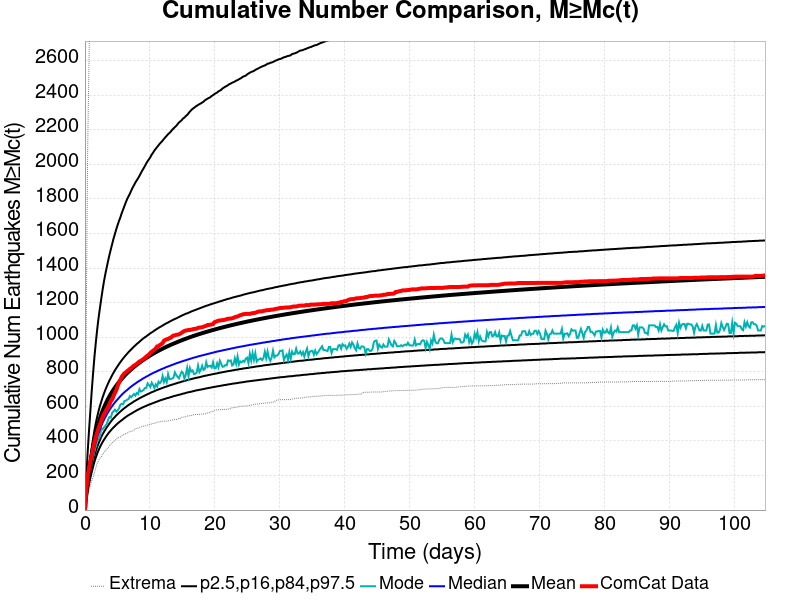

Data behind this chart, as committed beside it:
Time (days), ComCat Data, Simulation Mean, Simulation Median, Simulation Mode, Simulation Minimum, Simulation Maximum, 2.5 %-ile, 16 %-ile, 84 %-ile, 97.5 %-ile
0.0, 0.0, 0.0, 0.0, 0.0, 0.0, 0.0, 0.0, 0.0, 0.0, 0.0
0.2098, 123.0, 95.46, 89.0, 82.0, 41.0, 1116, 63.0, 75.0, 109.0, 186.0
0.4195, 198.0, 163.1, 149.0, 140.0, 80.0, 2087, 111.0, 127.0, 184.0, 335.0
0.6293, 243.0, 219.5, 198.0, 186.0, 112.0, 2606, 151.0, 171.0, 248.0, 460.0
0.8391, 285.0, 271.6, 244.0, 229.0, 142.0, 3089, 187.0, 211.0, 307.0, 576.0
1.049, 314.0, 320.8, 287.0, 269.0, 170.0, 4180, 220.0, 248.0, 362.0, 691.0
1.259, 355.0, 365.9, 326.0, 305.0, 191.0, 5323, 252.0, 282.0, 414.0, 794.0
1.468, 393.0, 408.5, 363.0, 340.0, 217.0, 5852, 280.0, 314.0, 462.0, 889.0
1.678, 421.0, 445, 394.0, 368.0, 245.0, 6247, 305.0, 341.0, 504.0, 971.0
1.888, 450.0, 476.9, 422.0, 402.0, 272.0, 6500, 327.0, 365.0, 540.0, 1046
2.098, 474.0, 505.3, 446.0, 413.0, 286.0, 6706, 346.0, 386.0, 573.0, 1112
2.307, 495.0, 530.6, 468.0, 426.0, 301.0, 6870, 364.0, 405.0, 602.0, 1169
2.517, 515.0, 553.6, 488.0, 473.0, 309.0, 7016, 380.0, 423.0, 628.0, 1224
2.727, 539.0, 574.7, 506.0, 467.0, 326.0, 7167, 394.0, 439.0, 653.0, 1277
2.937, 556.0, 594, 523.0, 479.0, 331.0, 7273, 407.0, 453.0, 675.0, 1325
3.147, 568.0, 611.7, 538.0, 488.0, 344.0, 7377, 419.0, 466.0, 696.0, 1367
3.356, 585.0, 628.3, 553.0, 499.0, 352.0, 7440, 431.0, 479.0, 715.0, 1405
3.566, 596.0, 643.9, 566.0, 522.0, 360.0, 7505, 442.0, 490.0, 733.0, 1442
3.776, 610.0, 658.3, 579.0, 539.0, 371.0, 7585, 452.0, 501.0, 750.0, 1477
3.986, 631.0, 671.9, 591.0, 535.0, 381.0, 7648, 461.0, 512.0, 765.0, 1509
4.195, 640.0, 684.9, 602.0, 563.0, 389.0, 7765, 470.0, 522.0, 781.0, 1540
4.405, 661.0, 697.1, 613.0, 572.0, 396.0, 7831, 478.0, 531.0, 795.0, 1571
4.615, 678.0, 708.7, 623.0, 581.0, 404.0, 7879, 486.0, 539.0, 809.0, 1598
4.825, 694.0, 719.8, 632.0, 570.0, 410.0, 7933, 494.0, 548.0, 821.0, 1625
5.035, 718.0, 730.4, 641.0, 578.0, 417.0, 7980, 501.0, 555.0, 833.0, 1650
5.244, 738.0, 740.4, 650.0, 588.0, 422.0, 8024, 508.0, 563.0, 845.0, 1673
5.454, 754.0, 750.1, 659.0, 610.0, 423.0, 8057, 514.0, 570.0, 856.0, 1694
5.664, 771.0, 759.3, 667.0, 615.0, 429.0, 8103, 520.0, 577.0, 867.0, 1718
5.874, 782.0, 768.1, 675.0, 612.0, 435.0, 8154, 526.0, 584.0, 877.0, 1739
6.083, 791.0, 776.7, 682.0, 631.0, 439.0, 8178, 533.0, 590.0, 887.0, 1760
6.293, 797.0, 784.9, 689.0, 633.0, 443.0, 8204, 538.0, 596.0, 896.0, 1781
6.503, 804.0, 792.8, 695.0, 639.0, 446.0, 8231, 544.0, 602.0, 905.0, 1800
6.713, 810.0, 800.3, 702.0, 642.0, 451.0, 8275, 549.0, 608.0, 914.0, 1816
6.922, 817.0, 807.6, 709.0, 660.0, 453.0, 8308, 554.0, 613.0, 922.0, 1831
7.132, 822.0, 814.7, 715.0, 653.0, 457.0, 8357, 558.0, 618.0, 930.0, 1849
7.342, 829.0, 821.6, 721.0, 663.0, 458.0, 8386, 563.0, 623.0, 938.0, 1866
7.552, 836.0, 828.3, 727.0, 672.0, 462.0, 8413, 568.0, 629.0, 946.0, 1880
7.762, 840.0, 834.7, 732.0, 662.0, 470.0, 8442, 572.0, 633.0, 953.0, 1895
7.971, 846.0, 841, 738.0, 677.0, 474.0, 8464, 577.0, 638.0, 961.0, 1908
8.181, 853.0, 847, 743.0, 671.0, 474.0, 8490, 581.0, 642.0, 967.0, 1920
8.391, 860.0, 852.8, 748.0, 700.0, 478.0, 8525, 585.0, 647.0, 974.0, 1934
8.601, 863.0, 858.7, 753.0, 686.0, 481.0, 8558, 589.0, 651.0, 981.0, 1949
8.81, 869.0, 864.4, 758.0, 689.0, 484.0, 8576, 593.0, 655.0, 988.0, 1964
9.02, 874.0, 869.9, 763.0, 695.0, 485.0, 8595, 596.0, 659.0, 994.0, 1977
9.23, 881.0, 875.2, 767.0, 706.0, 486.0, 8611, 600.0, 663.0, 1000, 1991
9.44, 888.0, 880.3, 772.0, 707.0, 489.0, 8630, 603.0, 667.0, 1005, 2006
9.65, 894.0, 885.4, 776.0, 733.0, 492.0, 8642, 607.0, 671.0, 1011, 2019
9.859, 900.0, 890.3, 780.0, 723.0, 494.0, 8668, 610.0, 674.0, 1017, 2030
10.07, 909.0, 895.1, 785.0, 712.0, 495.0, 8688, 613.0, 678.0, 1023, 2042
10.28, 916.0, 899.9, 789.0, 737.0, 499.0, 8701, 616.0, 682.0, 1028, 2057
10.49, 922.0, 904.6, 793.0, 724.0, 501.0, 8720, 619.0, 685.0, 1033, 2068
10.7, 928.0, 909.1, 797.0, 707.0, 502.0, 8743, 622.0, 688.0, 1039, 2081
10.91, 936.0, 913.5, 800.0, 727.0, 505.0, 8796, 625.0, 692.0, 1044, 2091
11.12, 947.0, 917.8, 804.0, 715.0, 508.0, 8843, 628.0, 695.0, 1049, 2101
11.33, 948.0, 921.9, 808.0, 743.0, 509.0, 8859, 631.0, 698.0, 1054, 2111
11.54, 955.0, 926, 811.0, 734.0, 510.0, 8885, 634.0, 701.0, 1059, 2121
11.75, 960.0, 930, 815.0, 744.0, 513.0, 8912, 637.0, 704.0, 1063, 2129
11.96, 966.0, 934, 818.0, 776.0, 515.0, 8933, 639.0, 707.0, 1068, 2138
12.17, 980.0, 937.9, 821.0, 741.0, 515.0, 8959, 642.0, 710.0, 1073, 2148
12.38, 985.0, 941.7, 825.0, 761.0, 515.0, 8980, 644.0, 713.0, 1077, 2157
... 440 more rows
